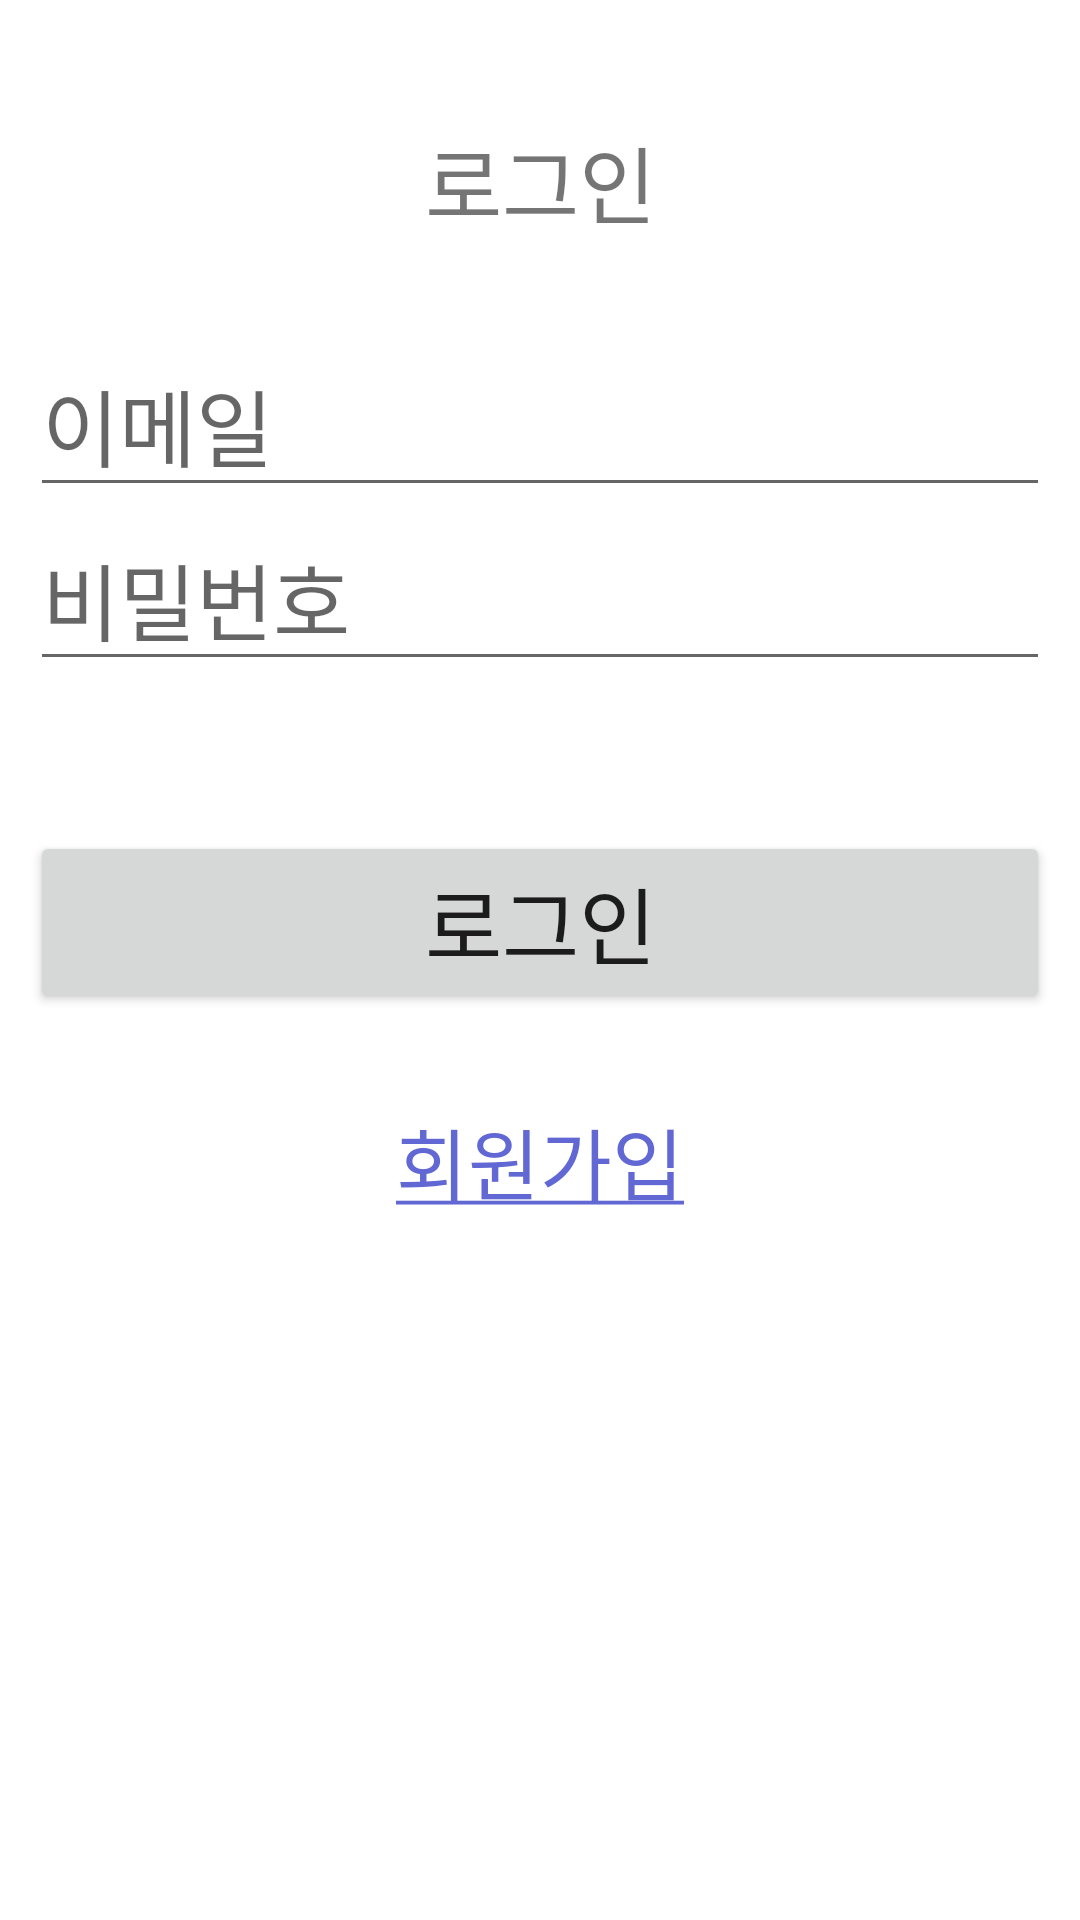

The Android layout XML behind this screen, and the referenced resources:
<!-- AndroidManifest.xml: application theme Theme.TabBar -->
<!-- res/layout/activity_login.xml -->
<?xml version="1.0" encoding="utf-8"?>
<androidx.constraintlayout.widget.ConstraintLayout xmlns:android="http://schemas.android.com/apk/res/android"
    xmlns:app="http://schemas.android.com/apk/res-auto"
    xmlns:tools="http://schemas.android.com/tools"
    android:layout_width="match_parent"
    android:layout_height="match_parent"
    tools:context=".LoginActivity">

    <LinearLayout
        android:layout_width="match_parent"
        android:layout_height="match_parent"
        android:layout_margin="10dp"
        android:orientation="vertical"
        app:layout_constraintBottom_toBottomOf="parent"
        app:layout_constraintEnd_toEndOf="parent"
        app:layout_constraintStart_toStartOf="parent"
        app:layout_constraintTop_toTopOf="parent">

        <TextView
            android:id="@+id/textView"
            android:layout_width="match_parent"
            android:layout_height="wrap_content"
            android:layout_marginTop="30dp"
            android:gravity="center"
            android:text="로그인"
            android:textSize="28sp" />

        <EditText
            android:id="@+id/editTitle"
            android:layout_width="match_parent"
            android:layout_height="wrap_content"
            android:layout_marginTop="30dp"
            android:ems="10"
            android:hint="이메일"
            android:inputType="textEmailAddress"
            android:textSize="28sp" />

        <EditText
            android:id="@+id/editPassword"
            android:layout_width="match_parent"
            android:layout_height="wrap_content"
            android:ems="10"
            android:hint="비밀번호"
            android:inputType="textPassword"
            android:textSize="28sp" />

        <Button
            android:id="@+id/btnLogin"
            android:layout_width="match_parent"
            android:layout_height="wrap_content"
            android:layout_marginTop="50dp"
            android:text="로그인"
            android:textSize="28sp" />

        <TextView
            android:id="@+id/txtRegister"
            android:layout_width="match_parent"
            android:layout_height="wrap_content"
            android:layout_marginTop="30dp"
            android:gravity="center"
            android:text="@string/txt_register_btn"
            android:textColor="#6167D3"
            android:textSize="26sp" />
    </LinearLayout>

</androidx.constraintlayout.widget.ConstraintLayout>
<!-- resources referenced by this layout -->
<resources>
  <string name="txt_register_btn"><u>회원가입</u></string>
  <style name="Theme.TabBar" parent="Theme.MaterialComponents.DayNight.DarkActionBar">
          
          <item name="colorPrimary">@color/purple_500</item>
          <item name="colorPrimaryVariant">@color/purple_700</item>
          <item name="colorOnPrimary">@color/white</item>
          
          <item name="colorSecondary">@color/teal_200</item>
          <item name="colorSecondaryVariant">@color/teal_700</item>
          <item name="colorOnSecondary">@color/black</item>
          
          <item name="android:statusBarColor">?attr/colorPrimaryVariant</item>
          
      </style>
  <!-- not gathered from this repository: default colours our renderer supplied (Android Studio template values) -->
  <color name="purple_500">#FF6200EE</color>
  <color name="purple_700">#FF3700B3</color>
  <color name="teal_200">#FF03DAC5</color>
  <color name="teal_700">#FF018786</color>
  <color name="black">#FF000000</color>
  <color name="white">#FFFFFFFF</color>
</resources>
